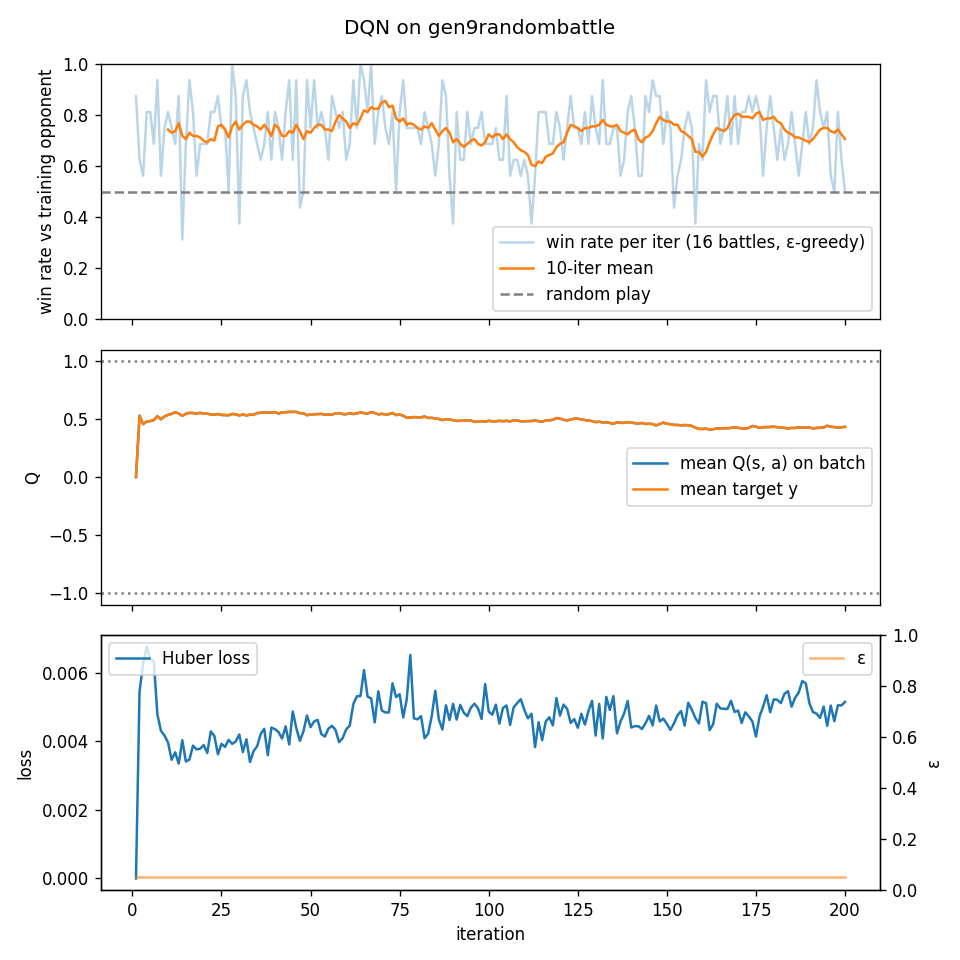

Values plotted in this chart, from the file beside it:
iter, win_rate, epsilon, env_steps, grad_steps, n_updates, loss, q_mean, target_mean
1, 0.875, 0.05, 583, 0, 0, 0.0, 0.0, 0.0
2, 0.625, 0.05, 1366, 196, 196, 0.005454, 0.5302, 0.5306
3, 0.5625, 0.05, 2247, 416, 220, 0.006263, 0.4574, 0.458
4, 0.8125, 0.05, 3028, 611, 195, 0.006761, 0.48, 0.4793
5, 0.8125, 0.05, 3874, 823, 212, 0.006389, 0.4837, 0.4841
6, 0.6875, 0.05, 4724, 1035, 212, 0.00634, 0.4915, 0.4914
7, 0.9375, 0.05, 5259, 1169, 134, 0.00479, 0.5255, 0.5253
8, 0.5625, 0.05, 6198, 1404, 235, 0.004307, 0.4994, 0.4995
9, 0.75, 0.05, 6914, 1583, 179, 0.00417, 0.5233, 0.5233
10, 0.8125, 0.05, 7823, 1810, 227, 0.003964, 0.5376, 0.5376
11, 0.75, 0.05, 8564, 1995, 185, 0.003462, 0.5457, 0.5456
12, 0.6875, 0.05, 9274, 2173, 178, 0.003679, 0.5598, 0.56
13, 0.875, 0.05, 9978, 2349, 176, 0.003351, 0.5485, 0.5478
14, 0.3125, 0.05, 11119, 2634, 285, 0.004032, 0.5296, 0.5296
15, 0.6875, 0.05, 11904, 2830, 196, 0.003412, 0.5461, 0.5459
16, 0.9375, 0.05, 12517, 2983, 153, 0.003468, 0.5545, 0.5544
17, 0.8125, 0.05, 13201, 3154, 171, 0.003875, 0.5533, 0.553
18, 0.5625, 0.05, 13973, 3347, 193, 0.003765, 0.5488, 0.5491
19, 0.6875, 0.05, 14690, 3526, 179, 0.003784, 0.5548, 0.5544
20, 0.6875, 0.05, 15671, 3771, 245, 0.00389, 0.5493, 0.5489
21, 0.6875, 0.05, 16524, 3984, 213, 0.00366, 0.5479, 0.5475
22, 0.8125, 0.05, 17354, 4192, 208, 0.00429, 0.5409, 0.5408
23, 0.8125, 0.05, 18007, 4355, 163, 0.004156, 0.5384, 0.5384
24, 0.875, 0.05, 18733, 4537, 182, 0.00362, 0.5448, 0.5445
25, 0.75, 0.05, 19506, 4730, 193, 0.003926, 0.5361, 0.5361
26, 0.75, 0.05, 20199, 4903, 173, 0.003839, 0.5356, 0.5358
27, 0.5, 0.05, 21297, 5177, 274, 0.004042, 0.5337, 0.5335
28, 1.0, 0.05, 21869, 5320, 143, 0.003927, 0.5448, 0.5452
29, 0.875, 0.05, 22755, 5542, 222, 0.003999, 0.5422, 0.5422
30, 0.375, 0.05, 23928, 5835, 293, 0.004201, 0.5321, 0.5324
31, 0.875, 0.05, 24573, 5996, 161, 0.003688, 0.5408, 0.5404
32, 0.9375, 0.05, 25229, 6160, 164, 0.004061, 0.5321, 0.5328
33, 0.8125, 0.05, 25893, 6326, 166, 0.003397, 0.5388, 0.5385
34, 0.75, 0.05, 26546, 6489, 163, 0.003715, 0.5383, 0.5381
35, 0.6875, 0.05, 27235, 6661, 172, 0.003855, 0.5526, 0.5531
36, 0.625, 0.05, 27878, 6822, 161, 0.004216, 0.5551, 0.5547
37, 0.6875, 0.05, 28636, 7012, 190, 0.004365, 0.5606, 0.561
38, 0.8125, 0.05, 29200, 7153, 141, 0.003595, 0.5558, 0.556
39, 0.625, 0.05, 29983, 7349, 196, 0.0044, 0.5579, 0.5578
40, 0.8125, 0.05, 30722, 7534, 185, 0.004356, 0.5609, 0.5604
41, 0.75, 0.05, 31430, 7711, 177, 0.004272, 0.5487, 0.5493
42, 0.625, 0.05, 32120, 7883, 172, 0.00408, 0.5593, 0.5587
43, 0.8125, 0.05, 32890, 8075, 192, 0.004436, 0.56, 0.5602
44, 0.9375, 0.05, 33526, 8234, 159, 0.003908, 0.5626, 0.563
45, 0.625, 0.05, 34339, 8437, 203, 0.00487, 0.5625, 0.5623
46, 0.9375, 0.05, 34960, 8592, 155, 0.004386, 0.563, 0.5631
47, 0.4375, 0.05, 35855, 8816, 224, 0.004015, 0.5516, 0.5513
48, 0.5, 0.05, 36743, 9038, 222, 0.00429, 0.5514, 0.5514
49, 0.9375, 0.05, 37460, 9217, 179, 0.004753, 0.5341, 0.5339
50, 0.75, 0.05, 38051, 9365, 148, 0.004415, 0.5404, 0.5409
51, 0.9375, 0.05, 38592, 9500, 135, 0.004579, 0.543, 0.5423
52, 0.75, 0.05, 39373, 9695, 195, 0.004627, 0.5444, 0.5441
53, 0.8125, 0.05, 40112, 9880, 185, 0.004214, 0.5454, 0.5453
54, 0.75, 0.05, 40810, 10054, 174, 0.004139, 0.5398, 0.5401
55, 0.625, 0.05, 41457, 10216, 162, 0.004367, 0.5402, 0.5401
56, 0.875, 0.05, 42330, 10434, 218, 0.004453, 0.5396, 0.5389
57, 0.8125, 0.05, 43158, 10641, 207, 0.004335, 0.5495, 0.5501
58, 0.75, 0.05, 43989, 10849, 208, 0.003976, 0.5528, 0.5525
59, 0.8125, 0.05, 44652, 11015, 166, 0.004094, 0.5442, 0.5448
60, 0.625, 0.05, 45253, 11165, 150, 0.004349, 0.5428, 0.5429
... 140 more rows
